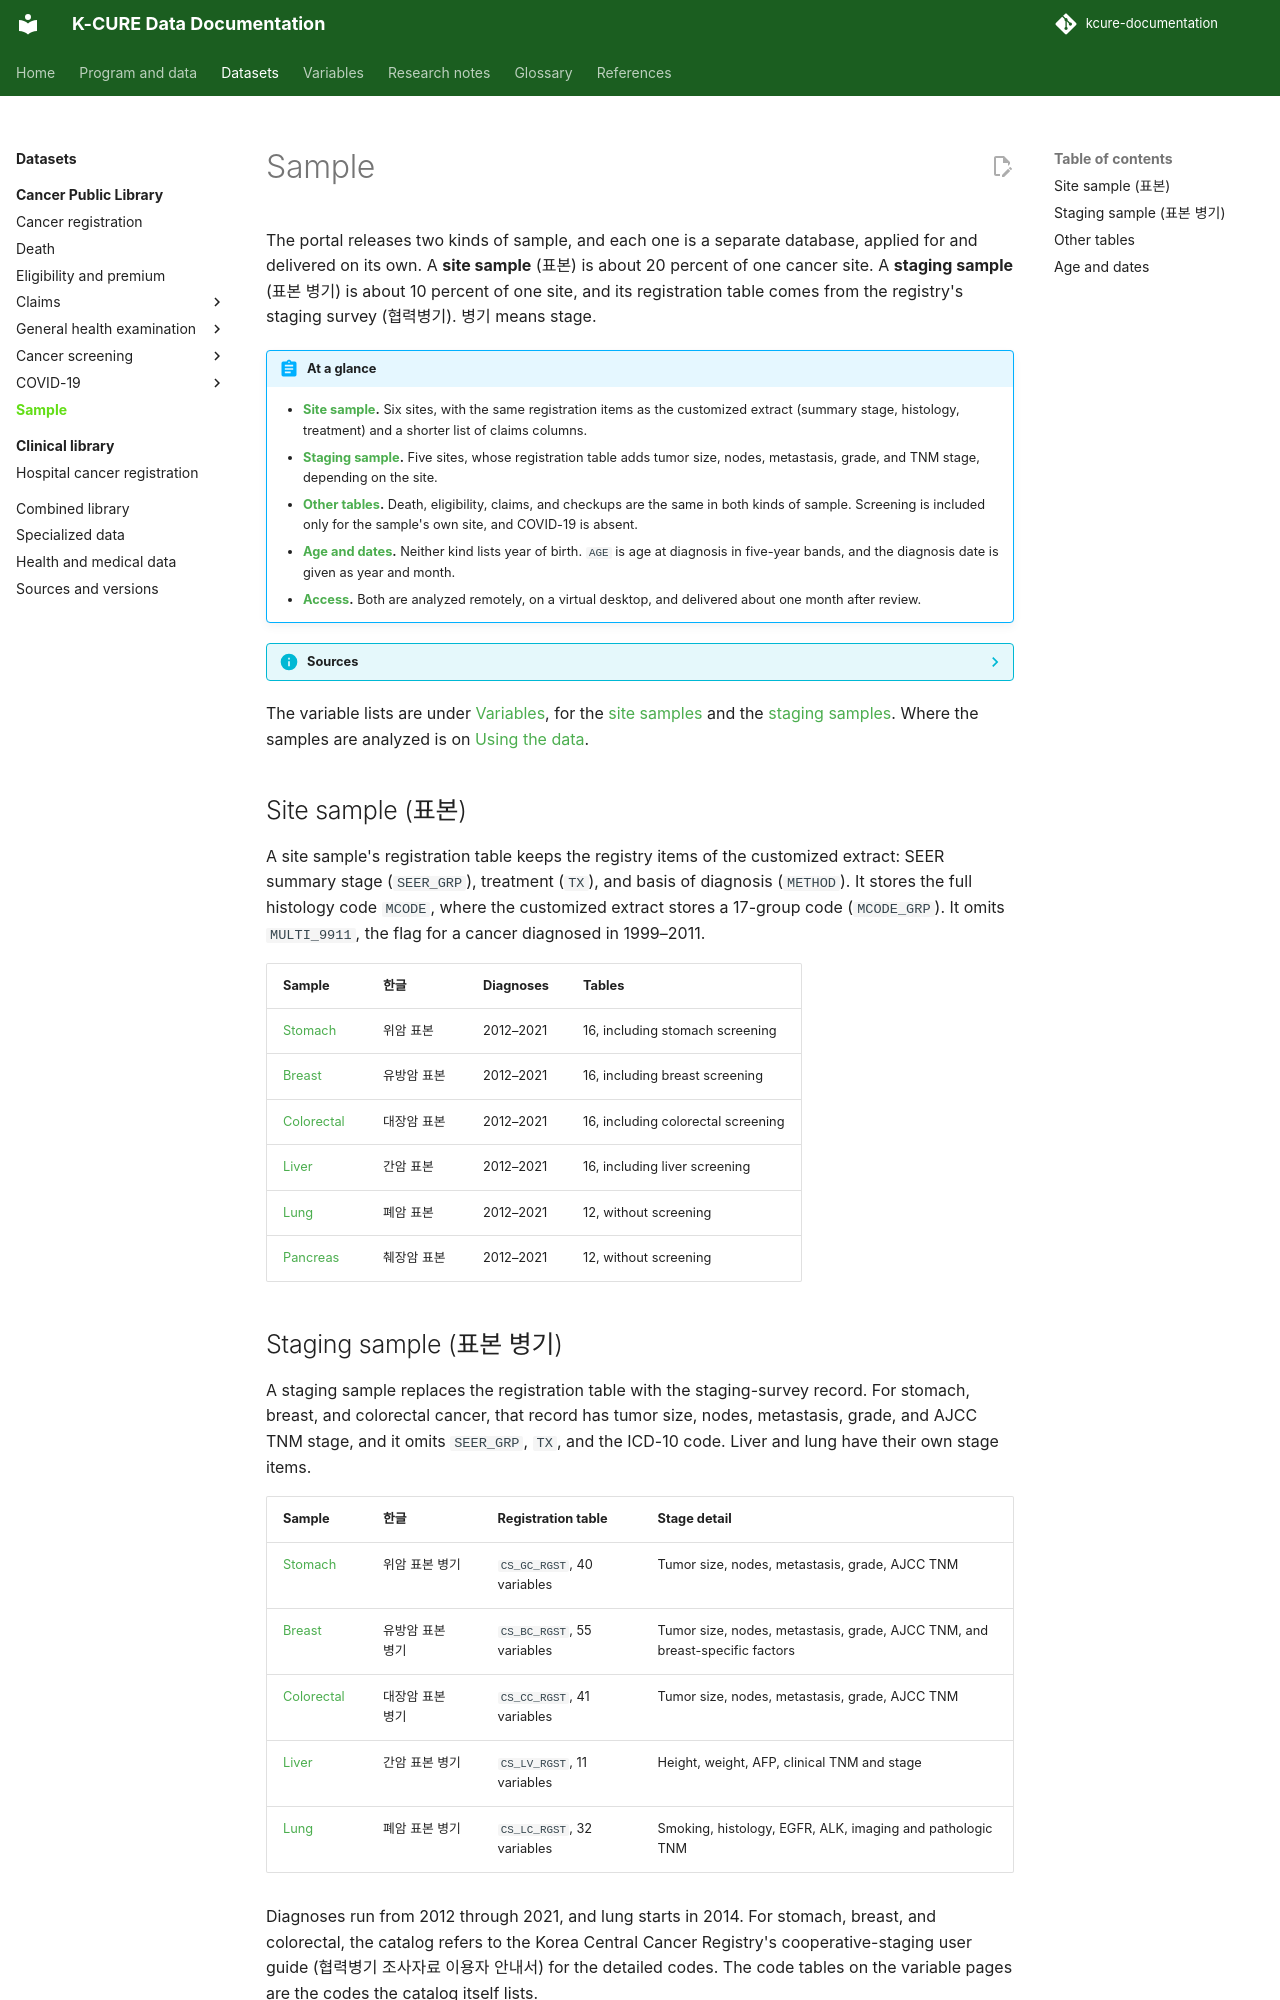

repository: siho-park/kcure-documentation · page: datasets/public-library/sample/index.html · generator: mkdocs

# Sample

The portal releases two kinds of sample, and each one is a separate database, applied for and delivered on its own. A **site sample** (표본) is about 20 percent of one cancer site. A **staging sample** (표본 병기) is about 10 percent of one site, and its registration table comes from the registry's staging survey (협력병기). 병기 means stage.

!!! abstract "At a glance"
    - **[Site sample](#site-sample).** Six sites, with the same registration items as the customized extract (summary stage, histology, treatment) and a shorter list of claims columns.
    - **[Staging sample](#staging-sample).** Five sites, whose registration table adds tumor size, nodes, metastasis, grade, and TNM stage, depending on the site.
    - **[Other tables](#other-tables).** Death, eligibility, claims, and checkups are the same in both kinds of sample. Screening is included only for the sample's own site, and COVID-19 is absent.
    - **[Age and dates](#age-and-dates).** Neither kind lists year of birth. `AGE` is age at diagnosis in five-year bands, and the diagnosis date is given as year and month.
    - **[Access](#site-sample).** Both are analyzed remotely, on a virtual desktop, and delivered about one month after review.

??? info "Sources"
    The sites and the 20 percent and 10 percent figures follow the portal's [K-CURE library overview](https://k-cure.mohw.go.kr/portal/dit/lit/inf/viewDitLitInf.do). The tables and variables follow the data catalogs on the [catalog page](https://k-cure.mohw.go.kr/portal/dac/clc/ctg/viewClcCtgPub.do), downloaded 30 October 2026. The library overview also names kidney and prostate samples, and the catalog page has no workbook for them.

The variable lists are under [Variables](../../variables/index.md), for the [site samples](../../variables/index.md#site-samples) and the [staging samples](../../variables/index.md#staging-samples). Where the samples are analyzed is on [Using the data](../../overview/using.md#access-mode-by-dataset).

## Site sample (표본) {#site-sample}

A site sample's registration table keeps the registry items of the customized extract: SEER summary stage (`SEER_GRP`), treatment (`TX`), and basis of diagnosis (`METHOD`). It stores the full histology code `MCODE`, where the customized extract stores a 17-group code (`MCODE_GRP`). It omits `MULTI_9911`, the flag for a cancer diagnosed in 1999–2011.

| Sample | 한글 | Diagnoses | Tables |
|---|---|---|---|
| [Stomach](../../variables/sample/stomach.md) | 위암 표본 | 2012–2021 | 16, including stomach screening |
| [Breast](../../variables/sample/breast.md) | 유방암 표본 | 2012–2021 | 16, including breast screening |
| [Colorectal](../../variables/sample/colorectal.md) | 대장암 표본 | 2012–2021 | 16, including colorectal screening |
| [Liver](../../variables/sample/liver.md) | 간암 표본 | 2012–2021 | 16, including liver screening |
| [Lung](../../variables/sample/lung.md) | 폐암 표본 | 2012–2021 | 12, without screening |
| [Pancreas](../../variables/sample/pancreas.md) | 췌장암 표본 | 2012–2021 | 12, without screening |
